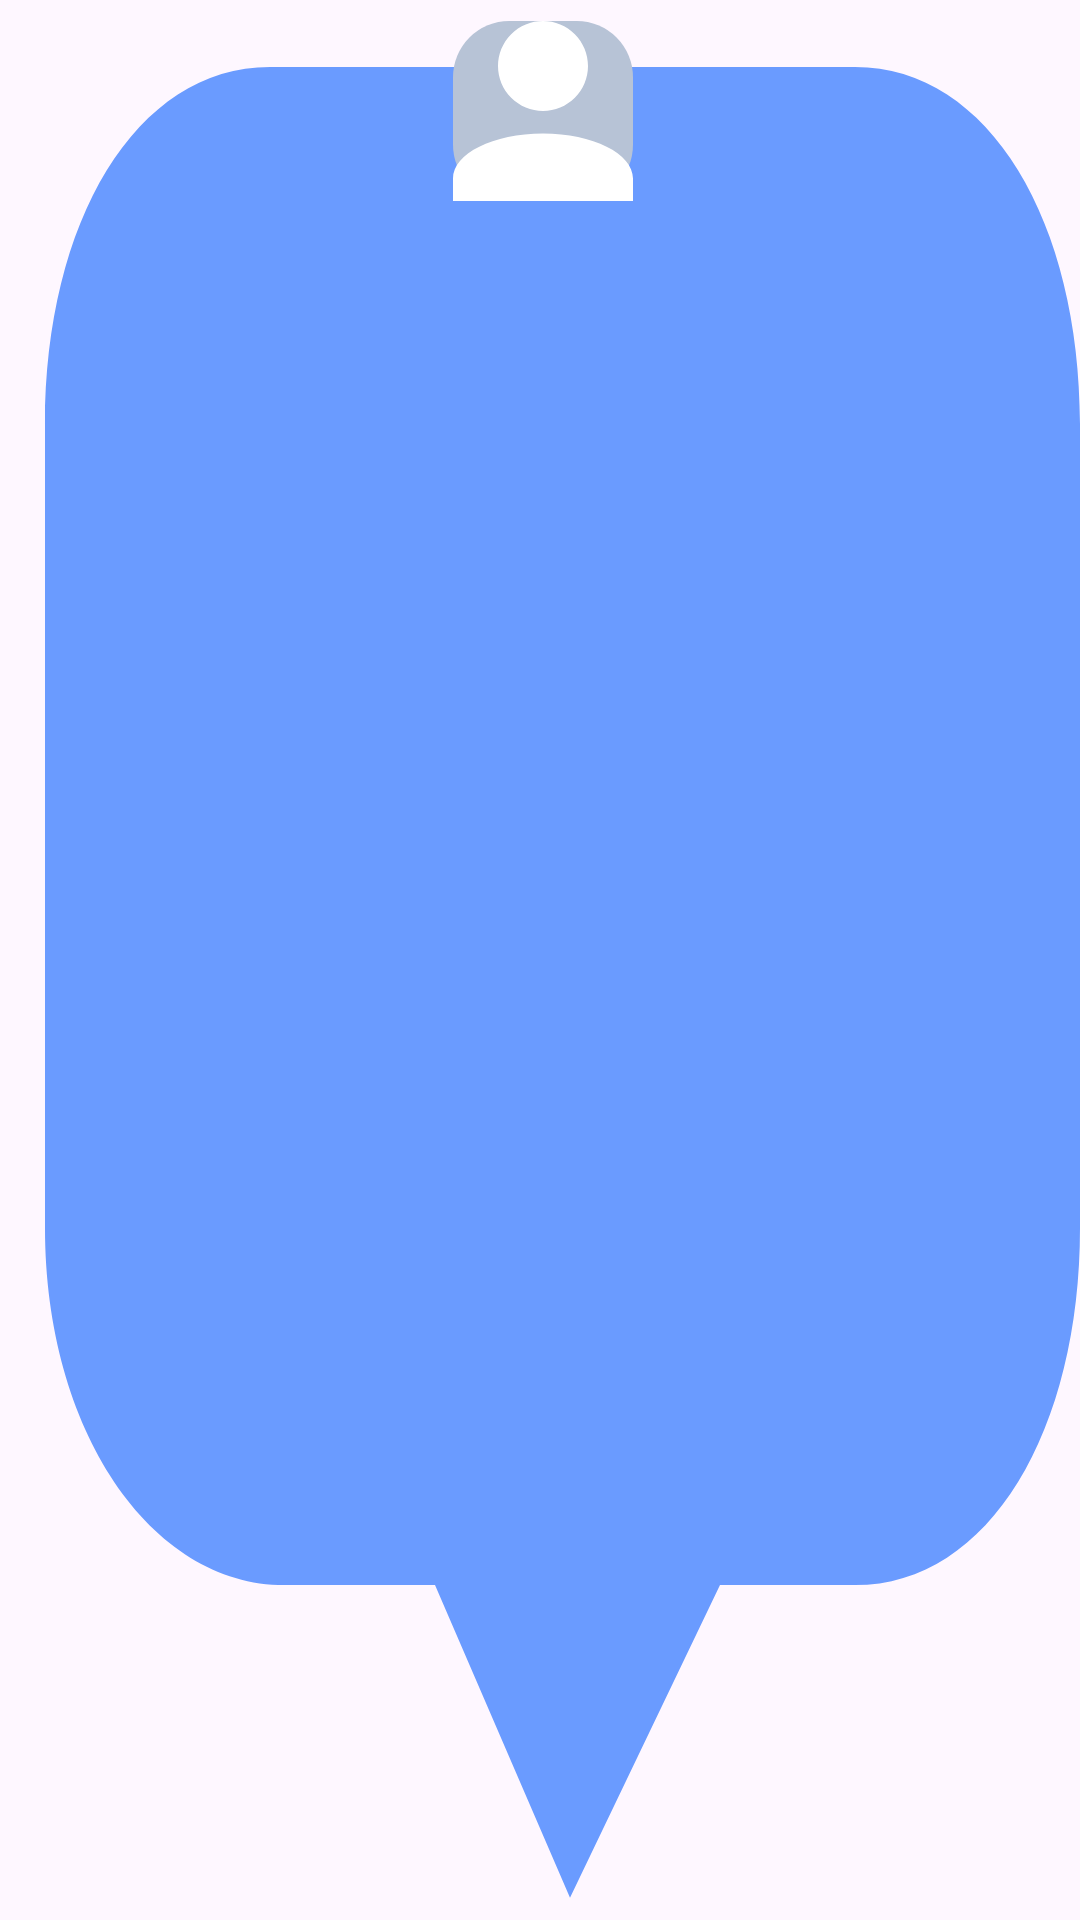

Produce the Android XML layout that renders to this screen, including the resource entries it uses.
<!-- AndroidManifest.xml: application theme Theme.Frontend -->
<!-- res/layout/layout_marker.xml -->
<?xml version="1.0" encoding="utf-8"?>
<FrameLayout xmlns:android="http://schemas.android.com/apk/res/android"
    xmlns:app="http://schemas.android.com/apk/res-auto"
    xmlns:tools="http://schemas.android.com/tools"
    android:layout_width="73dp"
    android:layout_height="86dp">

    
    <ImageView
        android:id="@+id/markerFrame"
        android:layout_width="match_parent"
        android:layout_height="match_parent"
        android:layout_gravity="top|center_horizontal"
        android:contentDescription="@null"
        android:scaleType="fitXY"
        android:src="@drawable/bg_friend_map_marker" />

    <ImageView
        android:id="@+id/avatar"
        android:layout_width="60dp"
        android:layout_height="60dp"
        android:layout_gravity="top|center_horizontal"
        android:layout_marginTop="7dp"
        android:layout_marginStart="1dp"
        android:scaleType="centerCrop"
        android:src="@drawable/ic_default_avatar_rectangle" />

</FrameLayout>
<!-- resources referenced by this layout -->
<resources>
  <!-- drawable bg_friend_map_marker (drawable) -->
  <?xml version="1.0" encoding="utf-8"?>
  <vector xmlns:android="http://schemas.android.com/apk/res/android"
      android:width="72dp"
      android:height="86dp"
      android:viewportWidth="72"
      android:viewportHeight="86">
  
      <path
          android:fillColor="@color/map_marker"
          android:pathData="
              M18,3
              C9,3 3,10 3,19
              L3,55
              C3,64 10,71 19,71
              L29,71
              L38,85
              L48,71
              L57,71
              C66,71 72,64 72,55
              L72,19
              C72,10 66,3 57,3
              Z" />
  </vector>
  <!-- drawable ic_default_avatar_rectangle (drawable) -->
  <?xml version="1.0" encoding="utf-8"?>
  <layer-list xmlns:android="http://schemas.android.com/apk/res/android">
      <item>
          <shape android:shape="rectangle">
              <solid android:color="@color/neutral2"/>
              <corners android:radius="10dp"/>
          </shape>
      </item>
  
      <item
          android:drawable="@drawable/user"
          android:top="@dimen/_11sdp"
          android:left="@dimen/_11sdp"
          android:right="@dimen/_11sdp"
          android:bottom="@dimen/_11sdp" />
  </layer-list>
  <style name="Theme.Frontend" parent="Base.Theme.Frontend" />
  <color name="map_marker">#6A9BFF</color>
  <color name="neutral2">#B7C3D6</color>
  <!-- drawable user (drawable) -->
  <vector xmlns:android="http://schemas.android.com/apk/res/android"
      android:width="32dp"
      android:height="32dp"
      android:viewportWidth="32"
      android:viewportHeight="32">
    <path
        android:pathData="M16,0C18.122,0 20.157,0.843 21.657,2.343C23.157,3.843 24,5.878 24,8C24,10.122 23.157,12.157 21.657,13.657C20.157,15.157 18.122,16 16,16C13.878,16 11.843,15.157 10.343,13.657C8.843,12.157 8,10.122 8,8C8,5.878 8.843,3.843 10.343,2.343C11.843,0.843 13.878,0 16,0ZM16,20C24.84,20 32,23.58 32,28V32H0V28C0,23.58 7.16,20 16,20Z"
        android:fillColor="#FFFFFF"/>
  </vector>
  <style name="Base.Theme.Frontend" parent="Theme.Material3.DayNight.NoActionBar">
          <item name="colorPrimary">@color/accent5</item>
          <item name="colorOnPrimary">@color/white</item>
          <item name="colorPrimaryContainer">@color/accent4</item>
          <item name="colorOnPrimaryContainer">@color/primary1</item>
          <item name="colorSecondary">@color/accent_secondary</item>
          <item name="colorOnSecondary">@color/white</item>
          <item name="colorSecondaryContainer">@color/accent_secondary_soft</item>
          <item name="colorOnSecondaryContainer">@color/primary1</item>
          <item name="android:colorAccent">@color/accent5</item>
      </style>
  <color name="accent5">#3D7BFF</color>
  <color name="white">#FFFFFFFF</color>
  <color name="accent4">#ECF5FF</color>
  <color name="primary1">#1E1E1E</color>
  <color name="accent_secondary">#3B82C4</color>
  <color name="accent_secondary_soft">#E0F1FC</color>
</resources>
